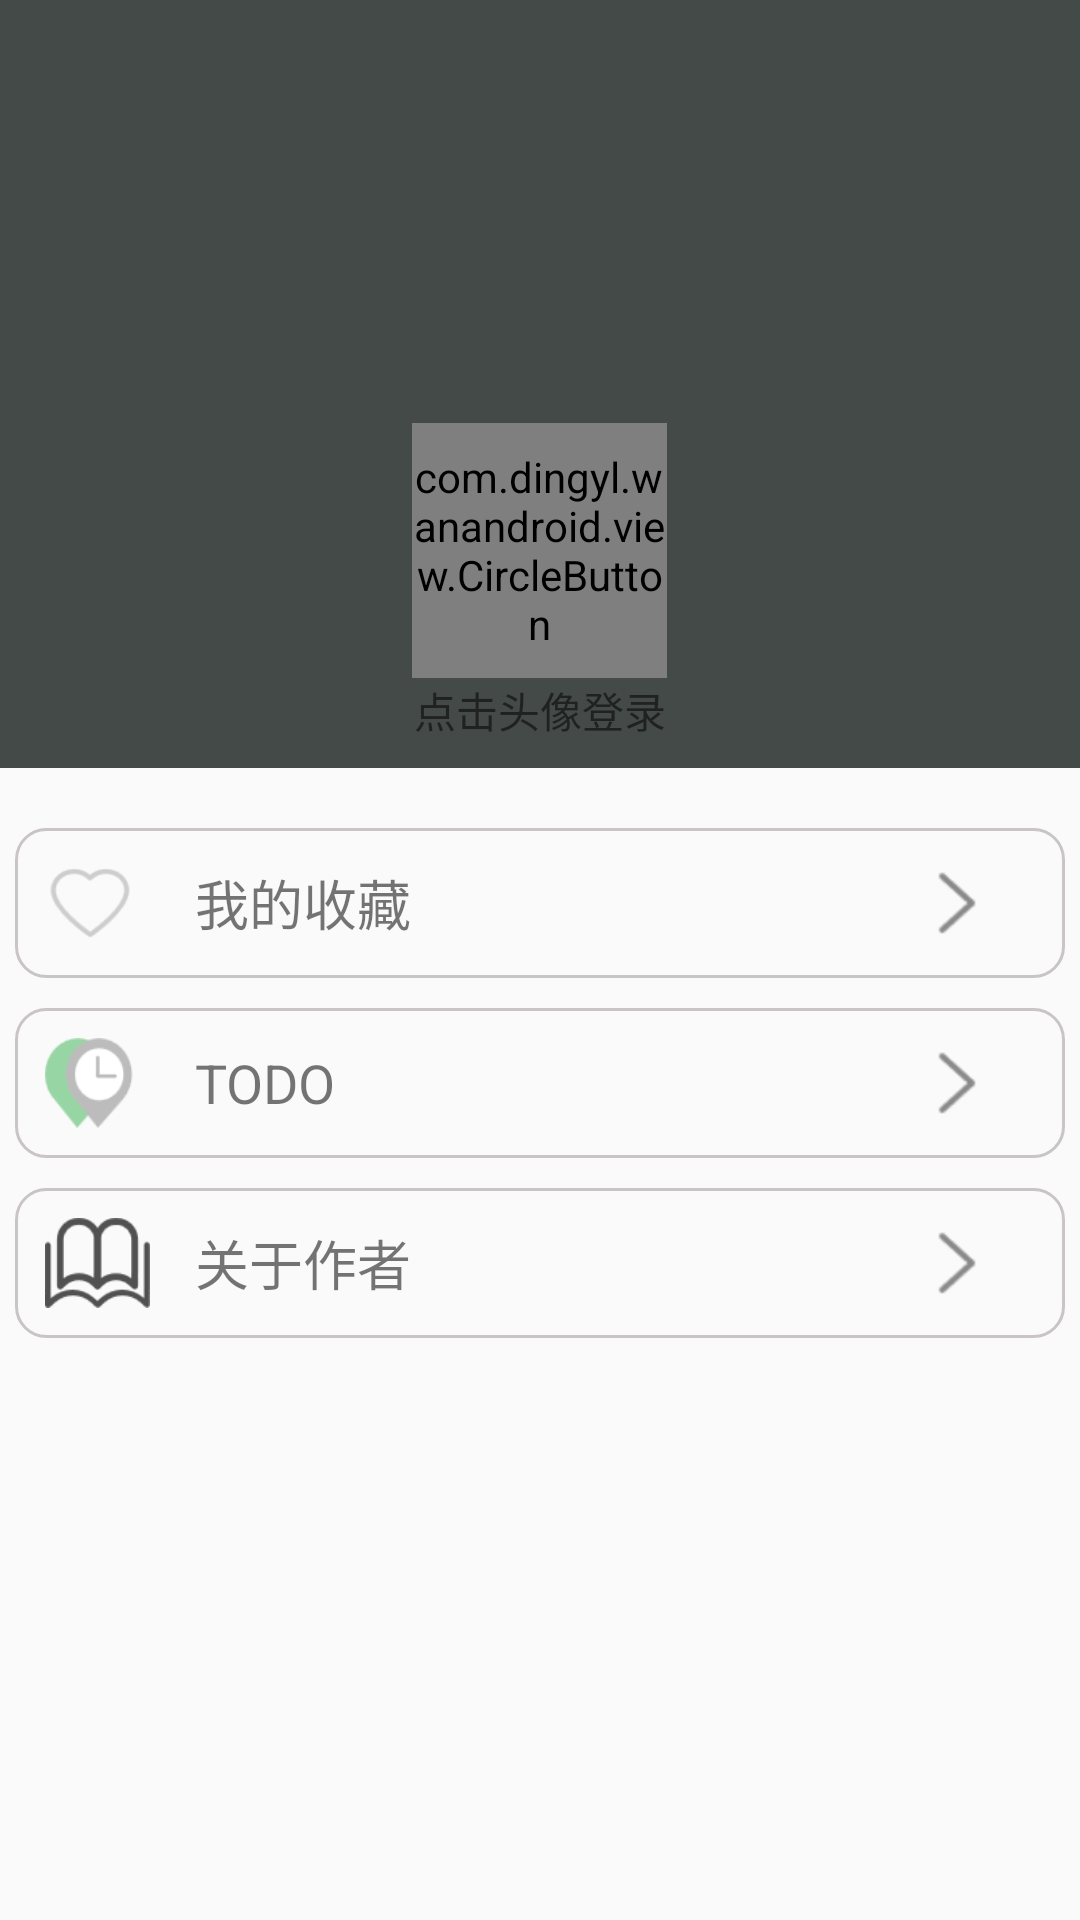

Write the Android layout XML for this screen, with the resource values it uses.
<!-- AndroidManifest.xml: application theme AppTheme -->
<!-- res/layout/user_fragment.xml -->
<?xml version="1.0" encoding="utf-8"?>
<LinearLayout xmlns:android="http://schemas.android.com/apk/res/android"
    xmlns:app="http://schemas.android.com/apk/res-auto"
    android:layout_width="match_parent"
    android:layout_height="match_parent"
    android:id="@+id/user_fragment_layout"
    android:orientation="vertical">
    <RelativeLayout
        android:layout_width="match_parent"
        android:layout_height="0dp"
        android:background="#444a48"
        android:layout_weight="2">

        <com.dingyl.wanandroid.view.CircleButton
            android:id="@+id/user_button"
            android:layout_width="85dp"
            android:layout_height="85dp"
            android:layout_alignParentBottom="true"
            android:layout_centerHorizontal="true"
            android:layout_marginBottom="30dp"
            android:src="@drawable/user_default"
            />

        <TextView
            android:id="@+id/user_name_text"
            android:layout_width="wrap_content"
            android:layout_height="wrap_content"
            android:layout_marginBottom="9dp"
            android:layout_alignParentBottom="true"
            android:layout_centerHorizontal="true"
            android:text="点击头像登录" />
    </RelativeLayout>
    <RelativeLayout
        android:layout_width="match_parent"
        android:layout_height="0dp"
        android:layout_weight="3"
        android:layout_marginLeft="5dp"
        android:layout_marginRight="5dp">
        <FrameLayout
            android:layout_width="match_parent"
            android:layout_height="wrap_content"
            android:layout_marginTop="20dp"
            android:id="@+id/love_card"
            android:foreground="?android:attr/selectableItemBackground"
            android:background="@drawable/user_item_background"
            android:clickable="true"
            >
            <RelativeLayout
                android:layout_width="match_parent"
                android:layout_height="50dp"
                android:layout_marginLeft="10dp"
                android:layout_marginRight="10dp"
                android:id="@+id/collect_button">
                <ImageView
                    android:id="@+id/love_image"
                    android:layout_width="30dp"
                    android:layout_height="30dp"
                    android:background="@drawable/not_love"
                    android:layout_centerVertical="true"/>
                <TextView
                    android:layout_width="wrap_content"
                    android:layout_height="wrap_content"
                    android:layout_toEndOf="@id/love_image"
                    android:layout_centerVertical="true"
                    android:text="我的收藏"
                    android:textSize="18sp"
                    android:layout_marginLeft="20dp"/>
                <ImageView
                    android:layout_width="wrap_content"
                    android:layout_height="wrap_content"
                    android:layout_alignParentEnd="true"
                    android:layout_centerVertical="true"
                    android:layout_marginEnd="10dp"
                    android:src="@drawable/enter"/>
            </RelativeLayout>
        </FrameLayout>
        <FrameLayout
            android:layout_width="match_parent"
            android:layout_height="wrap_content"
            android:layout_marginTop="10dp"
            android:id="@+id/todo_card"
            android:layout_below="@id/love_card"
            android:foreground="?android:attr/selectableItemBackground"
            android:background="@drawable/user_item_background"
            android:clickable="true"
            >
            <RelativeLayout
                android:layout_width="match_parent"
                android:layout_height="50dp"
                android:layout_marginLeft="10dp"
                android:layout_marginRight="10dp">
                <ImageView
                    android:id="@+id/todo_image"
                    android:layout_width="30dp"
                    android:layout_height="30dp"
                    android:background="@drawable/todo"
                    android:layout_centerVertical="true"/>
                <TextView
                    android:layout_width="wrap_content"
                    android:layout_height="wrap_content"
                    android:layout_toEndOf="@id/todo_image"
                    android:layout_centerVertical="true"
                    android:text="TODO"
                    android:textSize="18sp"
                    android:layout_marginLeft="20dp"/>
                <ImageView
                    android:layout_width="wrap_content"
                    android:layout_height="wrap_content"
                    android:layout_alignParentEnd="true"
                    android:layout_centerVertical="true"
                    android:layout_marginEnd="10dp"
                    android:src="@drawable/enter"/>
            </RelativeLayout>


        </FrameLayout>
        <FrameLayout
            android:layout_width="match_parent"
            android:layout_height="wrap_content"
            android:layout_marginTop="10dp"
            android:id="@+id/author_card"
            android:layout_below="@id/todo_card"
            android:foreground="?android:attr/selectableItemBackground"
            android:background="@drawable/user_item_background"
            android:clickable="true"
            >
            <RelativeLayout
                android:layout_width="match_parent"
                android:layout_height="50dp"
                android:layout_marginLeft="10dp"
                android:layout_marginRight="10dp">
                <ImageView
                    android:id="@+id/author_image"
                    android:layout_width="35dp"
                    android:layout_height="30dp"
                    android:background="@drawable/about_author"
                    android:layout_centerVertical="true"/>
                <TextView
                    android:layout_width="wrap_content"
                    android:layout_height="wrap_content"
                    android:layout_toEndOf="@id/author_image"
                    android:layout_centerVertical="true"
                    android:text="关于作者"
                    android:textSize="18sp"
                    android:layout_marginLeft="15dp"/>
                <ImageView
                    android:layout_width="wrap_content"
                    android:layout_height="wrap_content"
                    android:layout_alignParentEnd="true"
                    android:layout_centerVertical="true"
                    android:layout_marginEnd="10dp"
                    android:src="@drawable/enter"/>
            </RelativeLayout>


        </FrameLayout>
    </RelativeLayout>
    <include layout="@layout/loading_layout"/>
    <include layout="@layout/error_layout"/>
</LinearLayout>
<!-- res/layout/loading_layout.xml (included above) -->
<?xml version="1.0" encoding="utf-8"?>
<RelativeLayout xmlns:android="http://schemas.android.com/apk/res/android"
    android:layout_width="match_parent"
    android:layout_height="match_parent"
    android:id="@+id/loading_layout"
    android:visibility="gone">

    <ProgressBar
        android:layout_centerInParent="true"
        android:layout_width="wrap_content"
        android:layout_height="wrap_content"
        android:id="@+id/loading"
        android:indeterminateBehavior="repeat"
        android:indeterminateDrawable="@drawable/loading_image"/>

</RelativeLayout>
<!-- res/layout/error_layout.xml (included above) -->
<?xml version="1.0" encoding="utf-8"?>
<RelativeLayout xmlns:android="http://schemas.android.com/apk/res/android"
    android:layout_width="match_parent"
    android:layout_height="match_parent"
    android:id="@+id/error_layout"
    android:visibility="gone">
    <ImageView
        android:layout_width="wrap_content"
        android:layout_height="wrap_content"
        android:id="@+id/error_tip"
        android:layout_centerInParent="true"
        android:src="@drawable/error_image"/>
</RelativeLayout>
<!-- resources referenced by this layout -->
<resources>
  <!-- drawable about_author: png bitmap (drawable-hdpi, 1791 bytes) -->
  <!-- drawable enter: png bitmap (drawable-hdpi, 332 bytes) -->
  <!-- drawable error_image: vector/xml drawable (drawable, 2612 chars, omitted) -->
  <!-- drawable loading_image (drawable) -->
  <animated-rotate xmlns:android="http://schemas.android.com/apk/res/android"
      android:drawable="@drawable/loading"
      android:fromDegrees="0.0"
      android:pivotX="50.0%"
      android:pivotY="50.0%"
      android:toDegrees="360.0" />
  <!-- drawable not_love (drawable) -->
  <?xml version="1.0" encoding="utf-8"?>
  <vector xmlns:android="http://schemas.android.com/apk/res/android"
      android:width="1024dp"
      android:height="1024dp"
      android:viewportWidth="1024"
      android:viewportHeight="1024">
  
      <path
          android:fillColor="#dfdbdb"
          android:pathData="M535.9 216.7l-22.9 23-22.9-23.1c-89.2-89.7-234.3-90.1-323.9-0.8l-0.8 0.8c-89.7
  90.1-89.7 235.8 0 326L476 859.3c20.1 20.4 52.9 20.7 73.4 0.7l0.7-0.7
  310.7-316.7c89.7-90.1 89.7-235.8 0-326-89.2-89.7-234.3-90.1-323.9-0.9l-1 1z" />
  </vector>
  <!-- drawable todo: png bitmap (drawable-hdpi, 2275 bytes) -->
  <!-- drawable user_default: jpg bitmap (drawable-hdpi, 17435 bytes) -->
  <!-- drawable user_item_background (drawable) -->
  <?xml version="1.0" encoding="utf-8"?>
  <selector xmlns:android="http://schemas.android.com/apk/res/android">
      <item android:drawable="@drawable/user_item_drawable" android:state_pressed="false"/>
      <item android:drawable="@drawable/user_item_drawable_press" android:state_pressed="true"/>
  </selector>
  <style name="AppTheme" parent="Theme.AppCompat.Light.DarkActionBar">
          
          <item name="colorPrimary">@color/colorPrimary</item>
          <item name="colorPrimaryDark">@color/colorPrimaryDark</item>
          <item name="colorAccent">@color/colorAccent</item>
      </style>
  <!-- drawable loading (drawable) -->
  <?xml version="1.0" encoding="utf-8"?>
  <vector xmlns:android="http://schemas.android.com/apk/res/android"
      android:width="30dp"
      android:height="30dp"
      android:viewportWidth="1024"
      android:viewportHeight="1024">
  
      <path
          android:fillColor="#eb6666"
          android:pathData="M511.573 0.853C233.067 0.853 6.55 223.445 0.15 500.416 6.06 258.731 189.824
  64.811 415.66 64.811c229.546 0 415.658 200.426 415.658 447.616 0 52.97 42.944
  95.936 95.915 95.936 52.95 0 95.915-42.966 95.915-95.936C1023.147 229.888
  794.112 0.853 511.573 0.853z m0 1023.147c278.507 0 505.024-222.592
  511.403-499.563-5.888 241.664-189.653 435.627-415.488 435.627-229.547
  0-415.659-200.448-415.659-447.637 0-52.95-42.965-95.915-95.936-95.915C42.965
  416.512 0 459.456 0 512.427 0 794.965 229.035 1024 511.573 1024z" />
  </vector>
  <!-- drawable user_item_drawable (drawable) -->
  <?xml version="1.0" encoding="utf-8"?>
  <shape xmlns:android="http://schemas.android.com/apk/res/android">
      <size
          android:height="50dp"
          android:width="600dp"/>
      <stroke
          android:color="#cac5c5"
          android:width="1dp"/>
      <corners
          android:topLeftRadius="10dp"
          android:topRightRadius="10dp"
          android:bottomLeftRadius="10dp"
          android:bottomRightRadius="10dp"/>
  </shape>
  <!-- drawable user_item_drawable_press (drawable) -->
  <?xml version="1.0" encoding="utf-8"?>
  <shape xmlns:android="http://schemas.android.com/apk/res/android">
      <size
          android:height="50dp"
          android:width="600dp"/>
      <solid
          android:color="#d3d0d0"/>
      <stroke
          android:color="#cac5c5"
          android:width="1dp"/>
      <corners
          android:topLeftRadius="10dp"
          android:topRightRadius="10dp"
          android:bottomLeftRadius="10dp"
          android:bottomRightRadius="10dp"/>
  </shape>
  <color name="colorPrimary">#7183e6</color>
  <color name="colorPrimaryDark">#5f70df</color>
  <color name="colorAccent">#a769e6</color>
</resources>
